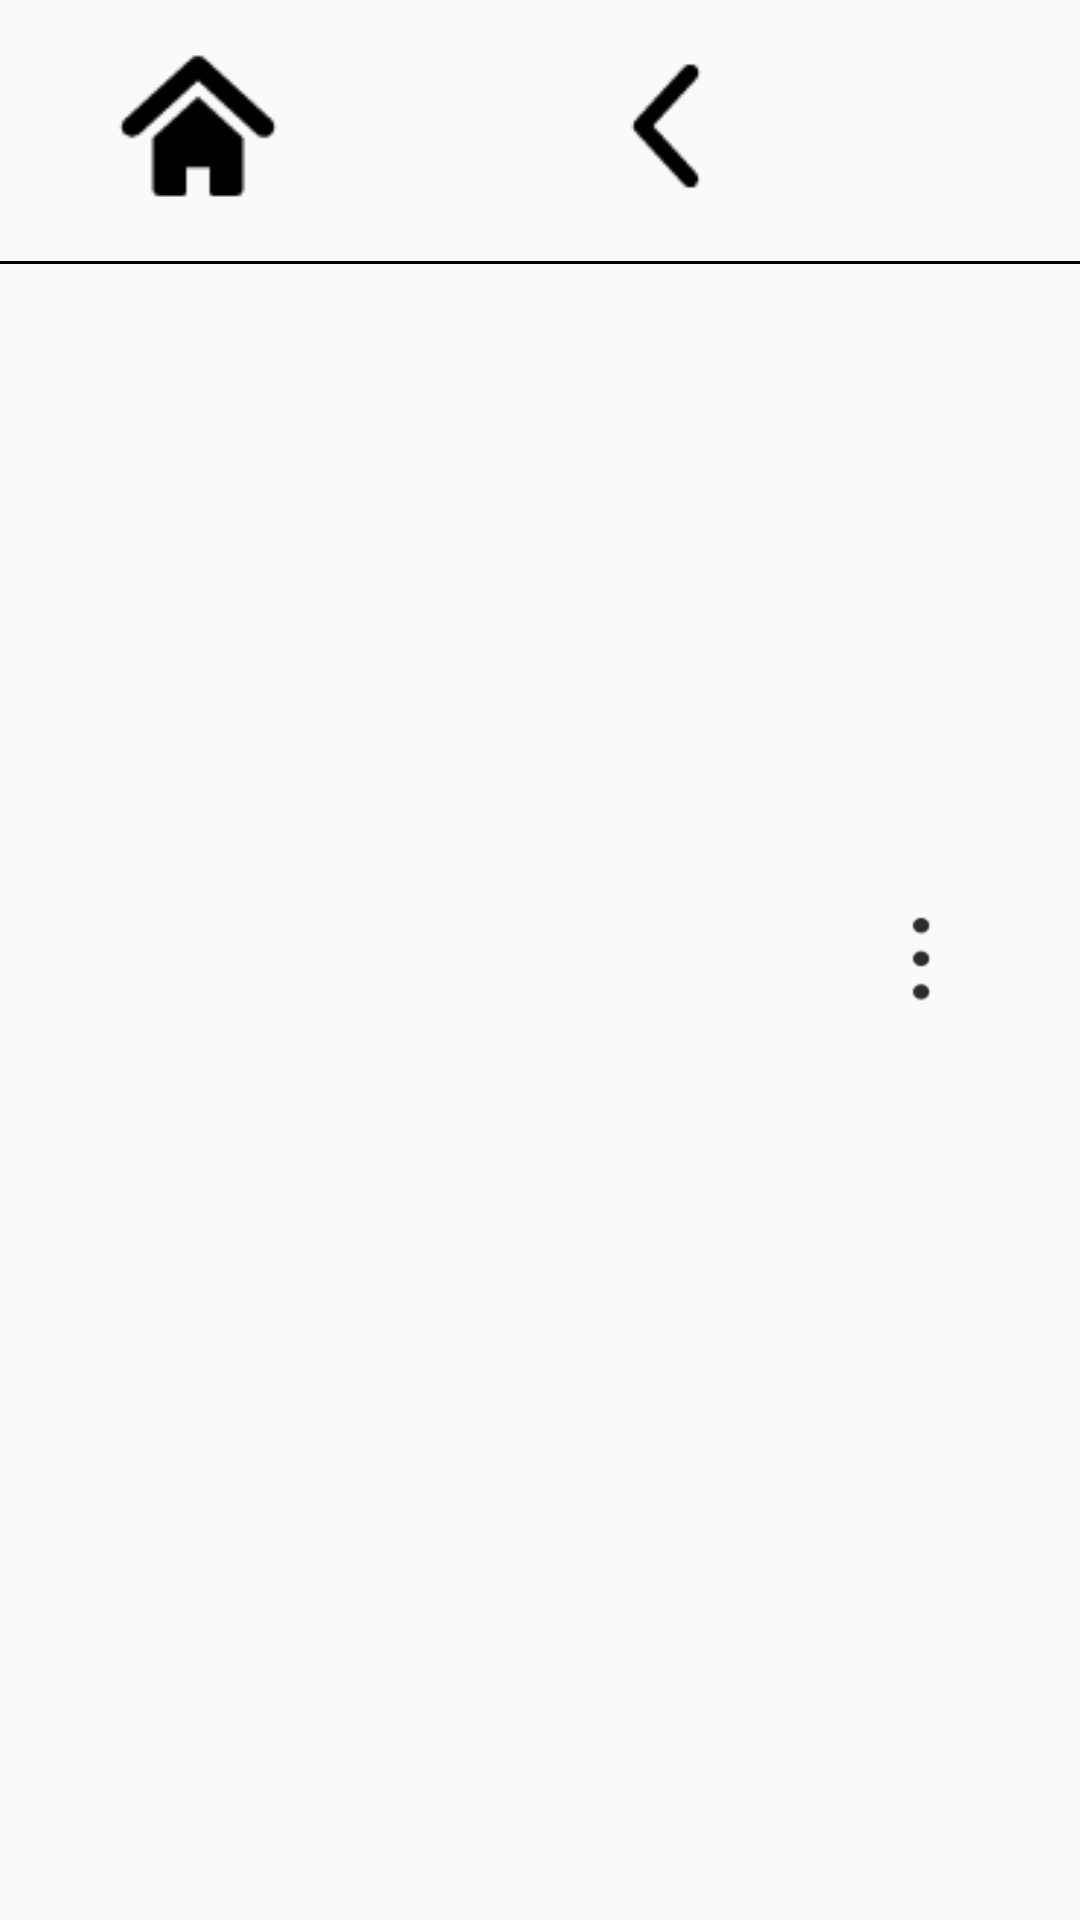

Android layout source for this screen:
<!-- AndroidManifest.xml: application theme AppTheme -->
<!-- res/layout/activity_header.xml -->
<?xml version="1.0" encoding="utf-8"?>
<RelativeLayout xmlns:android="http://schemas.android.com/apk/res/android"
    android:layout_width="match_parent"
    android:layout_height="wrap_content">


    <Button
        android:id="@+id/btn_Home"
        android:layout_width="@dimen/Button_H"
        android:layout_height="@dimen/Button_H"
        android:layout_alignParentLeft="true"
        android:layout_marginLeft="@dimen/Margin_XXL"
        android:layout_marginTop="@dimen/Margin_XS"
        android:layout_marginBottom="@dimen/Margin_XS"
        android:background="@drawable/ic_navigation_home_normal"
        android:visibility="visible" />

    <Button
        android:id="@+id/btn_Return"
        android:layout_width="@dimen/Button_H"
        android:layout_height="@dimen/Button_H"
        android:layout_marginLeft="@dimen/Margin_XXXL"
        android:layout_marginTop="@dimen/Margin_XS"
        android:layout_marginBottom="@dimen/Margin_XS"
        android:layout_toRightOf="@+id/btn_Home"
        android:background="@drawable/ic_navigation_return_normal" />

    <ImageButton
        android:id="@+id/btn_option_create"
        android:layout_width="@dimen/Button_H"
        android:layout_height="@dimen/Button_H"
        android:layout_marginLeft="@dimen/Margin_XXXL"
        android:layout_marginTop="@dimen/Margin_XS"
        android:layout_marginBottom="@dimen/Margin_XS"
        android:layout_toRightOf="@+id/btn_Return"
        android:visibility="gone"
        android:src="@drawable/ic_navigation_add1" />


    <ImageButton
        android:id="@+id/btn_option_mine"
        android:layout_width="@dimen/Button_H"
        android:layout_height="@dimen/Button_H"
        android:layout_alignParentRight="true"
        android:layout_centerVertical="true"
        android:layout_marginRight="@dimen/Margin_L"
        android:background="@color/personal_item_default"
        android:visibility="gone"
        android:src="@drawable/wodedangxuan" />

    <ImageButton
        android:id="@+id/btn_option_menus"
        android:layout_width="@dimen/Button_H"
        android:layout_height="@dimen/Button_H"
        android:layout_alignParentRight="true"
        android:layout_centerVertical="true"
        android:background="@color/personal_item_default"
        android:layout_marginRight="@dimen/Margin_L"
        android:paddingLeft="@dimen/margin_other"
        android:paddingRight="@dimen/margin_other"
        android:src="@drawable/youcecaidan" />



    <View
        android:layout_width="match_parent"
        android:layout_height="@dimen/Separate_Line_H"
        android:layout_below="@+id/btn_Return"
        android:layout_marginTop="@dimen/length_3dp"
        android:background="@color/black" />

</RelativeLayout>
<!-- resources referenced by this layout -->
<resources>
  <color name="black">#000000</color>
  <dimen name="Button_H">68dp</dimen>
  <dimen name="Margin_L">19dp</dimen>
  <dimen name="Margin_XS">8dp</dimen>
  <dimen name="Margin_XXL">32dp</dimen>
  <dimen name="Margin_XXXL">88dp</dimen>
  <dimen name="Separate_Line_H">1dp</dimen>
  <dimen name="length_3dp">3dp</dimen>
  <dimen name="margin_other">15dp</dimen>
  <!-- drawable ic_navigation_add1: png bitmap (drawable, 198 bytes) -->
  <!-- drawable ic_navigation_home_normal: png bitmap (drawable-mdpi, 635 bytes) -->
  <!-- drawable ic_navigation_return_normal: png bitmap (drawable-mdpi, 580 bytes) -->
  <!-- drawable wodedangxuan: png bitmap (drawable, 2802 bytes) -->
  <!-- drawable youcecaidan: png bitmap (drawable-hdpi, 1440 bytes) -->
  <style name="AppTheme" parent="Theme.AppCompat.Light.DarkActionBar">
          
          <item name="colorPrimary">@color/colorPrimary</item>
          <item name="colorPrimaryDark">@color/colorPrimaryDark</item>
          <item name="colorAccent">@color/colorAccent</item>
      </style>
  <!-- not gathered from this repository: default colours our renderer supplied (Android Studio template values) -->
  <color name="colorPrimary">#FF6200EE</color>
  <color name="colorPrimaryDark">#FF3700B3</color>
  <color name="colorAccent">#FF03DAC5</color>
</resources>
